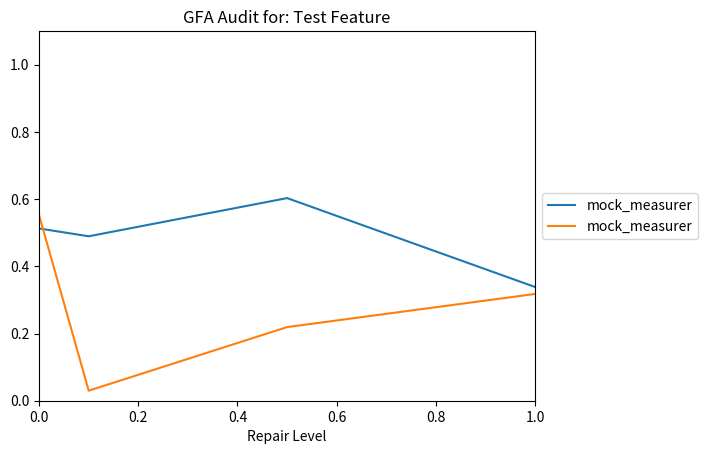
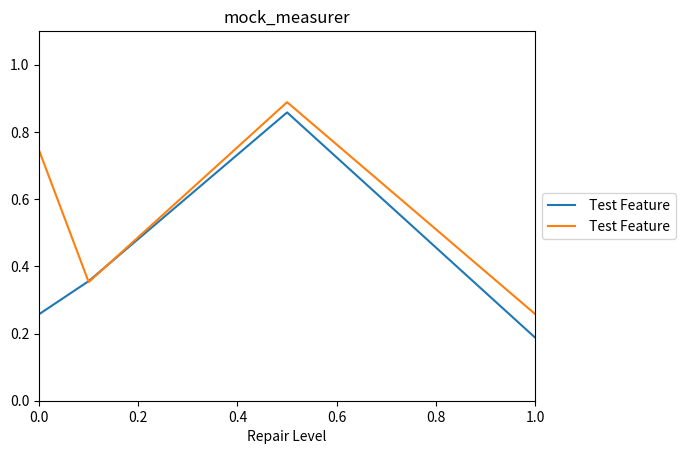

Write the Python code that produced these figures, in order.
import numpy as np
import pandas as pd
import seaborn as sns
import matplotlib.pyplot as plt
from scipy import stats
import json
import os, shutil
import random
import csv
from os import listdir
from os.path import isfile, join
import matplotlib
matplotlib.use('Agg') # Set the back-end
import matplotlib.pyplot as plt


def load_audit_confusion_matrices(filename):
  """
  Loads a confusion matrix in a two-level dictionary format.

  For example, the confusion matrix of a 75%-accurate model
  that predicted 15 values (and mis-classified 5) may look like:
  {"A": {"A":10, "B": 5}, "B": {"B":5}}

  Note that raw boolean values are translated into strings, such that
  a value that was the boolean True will be returned as the string "True".
  """

  with open(filename) as audit_file:
    next(audit_file) # Skip the first line.

    # Extract the confusion matrices and repair levels from the audit file.
    confusion_matrices = []
    for line in audit_file:
      separator = ":"
      separator_index = line.index(separator)

      comma_index = line.index(',')
      repair_level = float(line[separator_index+2:comma_index])
      raw_confusion_matrix = line[comma_index+2:-2]
      confusion_matrix = json.loads( raw_confusion_matrix.replace("'","\"") )
      confusion_matrices.append( (repair_level, confusion_matrix) )

  # Sort the repair levels in case they are out of order for whatever reason.
  confusion_matrices.sort(key = lambda pair: pair[0])
  return confusion_matrices


def graph_audit(filename, measurers, output_image_file):
  with open(filename) as audit_file:
    header_line = audit_file.readline()[:-1] # Remove the trailing endline.

  confusion_matrices = load_audit_confusion_matrices(filename)

  x_axis = [repair_level for repair_level, _ in confusion_matrices]
  y_axes = []

  # Graph the results for each requested measurement.
  for measurer in measurers:
    y_axis = [measurer(matrix) for _, matrix in confusion_matrices]
    plt.plot(x_axis, y_axis, label=measurer.__name__)
    y_axes.append(y_axis)

  # Format and save the graph to an image file.
  plt.title(header_line)
  plt.axis([0,1,0,1.1]) # Make all the plots consistently sized.
  plt.xlabel("Repair Level")
  plt.legend(loc='center left', bbox_to_anchor=(1, 0.5))
  plt.savefig(output_image_file, bbox_inches='tight')
  plt.clf() # Clear the entire figure so future plots are empty.

  # Save the data used to generate that image file.
  with open(output_image_file + ".data", "w") as f:
    writer = csv.writer(f)
    headers = ["Repair Level"] + [calc.__name__ for calc in measurers]
    writer.writerow(headers)
    for i, repair_level in enumerate(x_axis):
      writer.writerow([repair_level] + [y_vals[i] for y_vals in y_axes])


def graph_audit_no_write(feature, confusion_matrices, measurers):
  header_line = "GFA Audit for:" + feature
  x_axis = [repair_level for repair_level, _ in confusion_matrices]
  y_axes = []

  # Graph the results for each requested measurement.
  for measurer in measurers:
    y_axis = [measurer(matrix) for _, matrix in confusion_matrices]
    plt.plot(x_axis, y_axis, label=measurer.__name__)
    y_axes.append(y_axis)

  # Format and save the graph to an image file.
  plt.title(header_line)
  plt.axis([0,1,0,1.1]) # Make all the plots consistently sized.
  plt.xlabel("Repair Level")
  plt.legend(loc='center left', bbox_to_anchor=(1, 0.5))
  plt.show()
  plt.clf() # Clear the entire figure so future plots are empty.


# Graphs Distributions for all combinations of categorical and numerical features
def graph_distributions(directory):
  #gets all files in the directory
  files = [f for f in listdir(directory) if isfile(join(directory, f))]

  #gets the files that contain repaired data for each feature (they end in 1.0.data)
  files_to_graph = []
  for file in files:
    if "1.0.data" in file:
      files_to_graph.append(file)

  for file in files_to_graph:
    #fill test_data with the data in the file
    test_data_filename = directory + "/" + "unrepaired_test_data"    
    with open(test_data_filename) as f:
      reader = csv.reader(f)
      test_data = [row for row in reader]
    #set the values to the correct types and record which colums have numerical and categorical data and get the groups for each categorical feature
    categorical_features = {}
    numerical_features = []
    for i, row in enumerate(test_data):
      for j, val in enumerate(row):
        try:
          val = int(val)
          test_data[i][j] = val
        except:
          try:
            val = float(val)
            test_data[i][j] = val
          except:
            pass
        if i == 0:
          if type(val) == int or type(val) == float:
            numerical_features.append(j)
          else:
            categorical_features[j] = [val]
        else:
          if j in categorical_features and not val in categorical_features[j]:
            categorical_features[j].append(val)
    
    #fill repaired_data with the data in the file
    repaired_data_filename = directory + "/" + file
    with open(repaired_data_filename) as f:
      reader = csv.reader(f)
      repaired_data = [row for row in reader]
      headers = repaired_data.pop(0)
    #set the values to the correct types
    for i, row in enumerate(repaired_data):
      for j, val in enumerate(row):
        try:
          repaired_data[i][j] = int(val)
        except:
          try:
            repaired_data[i][j] = float(val)
          except:
            pass
    #find the feature the file is repaired for 
    rep_feat_TF  = [True]*len(repaired_data[0])
    for i, row in enumerate(repaired_data):
      if i == 0:
          last_vals = row
      for j, val in enumerate(row):
        if last_vals[j] != val:
          rep_feat_TF[j] = False
      last_vals = row
    
    rep_feat_index = rep_feat_TF.index(True)
    #if its repaired for a numerical feature, exit the loop and move on to the next file
    if not rep_feat_index in categorical_features:
      continue
    #create histograms comparing the groups and repaired groups for every numerical feature
    for num_feat in numerical_features:
      #initialize test_to_graph and repaired_to_graph, which will hold the data that will be graphed
      test_to_graph = {i:[] for i, _ in enumerate(categorical_features[rep_feat_index])}
      repaired_to_graph = {i:[] for i, _ in enumerate(categorical_features[rep_feat_index])}
      #goes through each row, adding the data to the correct group for both repaired and test data
      for i, row in enumerate(test_data):
        for group in categorical_features[rep_feat_index]:
          if row[rep_feat_index] == group:
            test_to_graph[categorical_features[rep_feat_index].index(group)].append(row[num_feat])
            repaired_to_graph[categorical_features[rep_feat_index].index(group)].append(repaired_data[i][num_feat])

      #create and save graph
      i = 0
      while i < len(test_to_graph):
        t = test_to_graph[i]
        r = repaired_to_graph[i]
        #Add a bit of noise to keep seaborn from breaking
        t = [float(n) for n in t]
        t = [(n + 0.00001*random.randint(1, 1000)) for n in t]
        r = [float(n) for n in r]
        r = [(n + 0.00001*random.randint(1, 1000)) for n in r]
        sns.distplot(t, hist=False, label=categorical_features[rep_feat_index][i], axlabel = headers[num_feat])
        sns.distplot(r, hist=False, label=("Reapired " + categorical_features[rep_feat_index][i]))
        i += 1
      plt.legend(loc='center left', bbox_to_anchor=(1, 0.5))
      plt.title("{} vs {} Distribution".format(headers[rep_feat_index], headers[num_feat]))
      plt.savefig(directory + "/" + (str(file)).replace(".","_") + ":" + headers[rep_feat_index] + "_" + headers[num_feat] + "_Distribution", bbox_inches='tight')
      plt.clf()


# Graphs Distributions for a particular repaired and numerical feature, only showing some groups if desired
def graph_particular_distribution(directory, file, num_feat_index, only_groups=None):
  #only_groups should be in the form of ["group1", "group2", ect]
  #fill test_data with the data in the file
  test_data_filename = directory + "/" + "unrepaired_test_data"    
  with open(test_data_filename) as f:
    reader = csv.reader(f)
    test_data = [row for row in reader]
  
  #fill repaired_data with the data in the file
  repaired_data_filename = directory + "/" + file
  with open(repaired_data_filename) as f:
    reader = csv.reader(f)
    repaired_data = [row for row in reader]
    headers = repaired_data.pop(0)

  #set the values to the correct types
  for i, row in enumerate(repaired_data):
    for j, val in enumerate(row):
      try:
        repaired_data[i][j] = int(val)
      except:
        try:
          repaired_data[i][j] = float(val)
        except:
          pass

  #find the feature the file is repaired for 
  rep_feat_TF  = [True]*len(repaired_data[0])
  for i, row in enumerate(repaired_data):
    if i == 0:
        last_vals = row
    for j, val in enumerate(row):
      if last_vals[j] != val:
        rep_feat_TF[j] = False
    last_vals = row
  rep_feat_index = rep_feat_TF.index(True)

  #set the values to the correct types and get the groups for the repaired feature
  groups = []
  for i, row in enumerate(test_data):
    for j, val in enumerate(row):
      try:
        val = int(val)
        test_data[i][j] = val
      except:
        try:
          val = float(val)
          test_data[i][j] = val
        except:
          pass
      if only_groups == None:
        if j == rep_feat_index and not val in groups:
          groups.append(val)
      else:
        groups = only_groups

  

  #initialize test_to_graph and repaired_to_graph, which will hold the data that will be graphed
  test_to_graph = {i:[] for i, _ in enumerate(groups)}
  repaired_to_graph = {i:[] for i, _ in enumerate(groups)}
  #goes through each row, adding the data to the correct group for both repaired and test data
  for i, row in enumerate(test_data):
    for group in groups:
      if row[rep_feat_index] == group:
        test_to_graph[groups.index(group)].append(row[num_feat_index])
        repaired_to_graph[groups.index(group)].append(repaired_data[i][num_feat_index])

  #create and save graph
  i = 0
  while i < len(test_to_graph):
    t = test_to_graph[i]
    r = repaired_to_graph[i]
    #Add a bit of noise to keep seaborn from breaking
    t = [float(n) for n in t]
    t = [(n + 0.00001*random.randint(1, 1000)) for n in t]
    r = [float(n) for n in r]
    r = [(n + 0.00001*random.randint(1, 1000)) for n in r]
    sns.distplot(t, hist=False, label=groups[i], axlabel = headers[num_feat_index])
    sns.distplot(r, hist=False, label=("Reapired " + groups[i]))
    i += 1
  #generate figname
  figname = directory + "/" + (str(file)).replace(".","_") + ":" + headers[rep_feat_index] + "_" + headers[num_feat_index]
  if not only_groups == None:
    for g in groups:
      figname += "_" + g
  figname += "_Distribution"
  plt.legend(loc='center left', bbox_to_anchor=(1, 0.5))
  plt.title("{} vs {} Distribution".format(headers[rep_feat_index], headers[num_feat_index]))
  plt.savefig(figname, bbox_inches='tight')
  plt.clf()


# Graphs distributions for each categorical feature without reading from or writing to file
def graph_distributions_no_write(feature, feat_index, test_data, all_repaired_data, headers):
  # get the indexes of all numerical features
  numerical_features = []
  for j, _ in enumerate(test_data[0]):
    if type(test_data[0][j]) == int or type(test_data[0][j]) == float:
      numerical_features.append(j)

  if feat_index in numerical_features:
    return

  # gets the different groups for the categorical feature
  groups = []
  for i, row in enumerate(test_data):
    val = row[feat_index]
    if not val in groups:
      groups.append(val)
  
  #gets the correct repaired data to use
  repaired_data = None
  for rd in all_repaired_data:
    rep_feat_TF  = [True]*len(rd[0])
    for i, row in enumerate(rd):
      if i == 0:
        last_vals = row
      for j, val in enumerate(row):
        if last_vals[j] != val:
          rep_feat_TF[j] = False
      last_vals = row
    rep_feat = rep_feat_TF.index(True)
    if rep_feat == feat_index:
      repaired_data = rd
      break
  if repaired_data == None:
    return

  #create histograms comparing the groups and repaired groups for every numerical feature
  for num_feat in numerical_features:
    #initialize test_to_graph and repaired_to_graph, which will hold the data that will be graphed
    test_to_graph = {i:[] for i, _ in enumerate(groups)}
    repaired_to_graph = {i:[] for i, _ in enumerate(groups)}
    #goes through each row, adding the data to the correct group for both repaired and test data
    for i, row in enumerate(test_data):
      for group in groups:
        if row[feat_index] == group:
          test_to_graph[groups.index(group)].append(row[num_feat])
          repaired_to_graph[groups.index(group)].append(repaired_data[i][num_feat])
    #create and save graph
    i = 0
    while i < len(test_to_graph):
      t = test_to_graph[i]
      r = repaired_to_graph[i]
      #Add a bit of noise to keep seaborn from breaking
      t = [float(n) for n in t]
      t = [(n + 0.00001*random.randint(1, 1000)) for n in t]
      r = [float(n) for n in r]
      r = [(n + 0.00001*random.randint(1, 1000)) for n in r]
      sns.distplot(t, hist=False, label=groups[i], axlabel = headers[num_feat])
      sns.distplot(r, hist=False, label=("Reapired " + groups[i]))
      i += 1
    plt.legend(loc='center left', bbox_to_anchor=(1, 0.5))
    plt.title("{} vs {} Distribution".format(feature, headers[num_feat]))
    plt.show()
    plt.clf()


def graph_audits(filenames, measurer, output_image_file):
  features = []
  y_axes = []
  for filename in filenames:
    with open(filename) as audit_file:
      header_line = audit_file.readline()[:-1] # Remove the trailing endline.
      feature = header_line[header_line.index(":")+1:]

    confusion_matrices = load_audit_confusion_matrices(filename)
    x_axis = [repair_level for repair_level, _ in confusion_matrices]
    y_axis = [measurer(matrix) for _, matrix in confusion_matrices]
    plt.plot(x_axis, y_axis, label=feature)

    features.append(feature)
    y_axes.append(y_axis)

  # Format and save the graph to an image file.
  plt.title(measurer.__name__)
  plt.axis([0,1,0,1.1]) # Make all the plots consistently sized.
  plt.xlabel("Repair Level")
  plt.legend(loc='center left', bbox_to_anchor=(1, 0.5))
  plt.savefig(output_image_file, bbox_inches='tight')
  plt.clf() # Clear the entire figure so future plots are empty.

  # Save the data used to generate that image file.
  with open(output_image_file + ".data", "w") as f:
    writer = csv.writer(f)
    headers = ["Repair Level"] + features
    writer.writerow(headers)
    for i, repair_level in enumerate(x_axis):
      writer.writerow([repair_level] + [y_vals[i] for y_vals in y_axes])\


def graph_audits_no_write(cm_all_feat, measurer):
  features = []
  y_axes = []
  for feature in cm_all_feat:
    confusion_matrices = cm_all_feat[feature]
    x_axis = [repair_level for repair_level, _ in confusion_matrices]
    y_axis = [measurer(matrix) for _, matrix in confusion_matrices]
    plt.plot(x_axis, y_axis, label=feature)

    features.append(feature)
    y_axes.append(y_axis)

  # Format and save the graph to an image file.
  plt.title(measurer.__name__)
  plt.axis([0,1,0,1.1]) # Make all the plots consistently sized.
  plt.xlabel("Repair Level")
  plt.legend(loc='center left', bbox_to_anchor=(1, 0.5))
  plt.show()
  #plt.savefig(output_image_file, bbox_inches='tight')
  plt.clf() # Clear the entire figure so future plots are empty.


def rank_audit_files(filenames, measurer):
  scores = []
  for filename in filenames:
    with open(filename) as audit_file:
      header_line = audit_file.readline()[:-1] # Remove the trailing endline.
      feature = header_line[header_line.index(":")+1:]

    confusion_matrices = load_audit_confusion_matrices(filename)
    _, start_matrix = confusion_matrices[0]
    _, end_matrix = confusion_matrices[-1]
    score_difference = measurer(start_matrix)-measurer(end_matrix)
    scores.append( (feature, score_difference) )

  scores.sort(key = lambda score_tup: score_tup[1], reverse=True)
  return scores

def rank_audit_files_no_write(cm_all_feat, measurer):
  scores = []
  for feature in cm_all_feat:
    confusion_matrices = cm_all_feat[feature]
    _, start_matrix = confusion_matrices[0]
    _, end_matrix = confusion_matrices[-1]
    score_difference = measurer(start_matrix)-measurer(end_matrix)
    scores.append( (feature, score_difference) )

  scores.sort(key = lambda score_tup: score_tup[1], reverse=True)
  return scores


def group_audit_ranks(filenames, measurer, similarity_bound=0.05):
  """
  Given a list of audit files, rank them using the `measurer` and
  return the features that never deviate more than `similarity_bound`
  across repairs.
  """

  def _partition_groups(feature_scores):
    groups = []
    for feature, score in feature_scores:
      added_to_group = False

      # Check to see if the feature belongs in a group with any other features.
      for i, group in enumerate(groups):
        mean_score, group_feature_scores = group
        if abs(mean_score - score) < similarity_bound:
          groups[i][1].append( (feature, score) )

          # Recalculate the representative mean.
          groups[i][0] = sum([s for _, s in group_feature_scores])/len(group_feature_scores)
          added_to_group = True
          break

      # If this feature did not much with the current groups, create another group.
      if not added_to_group:
        groups.append( [score, [(feature,score)]] )

    # Return just the features.
    return [[feature for feature, score in group] for _, group in groups]


  score_dict = {}
  features = []
  for filename in filenames:
    with open(filename) as audit_file:
      header_line = audit_file.readline()[:-1] # Remove the trailing endline.
      feature = header_line[header_line.index(":")+1:]
      features.append(feature)

    confusion_matrices = load_audit_confusion_matrices(filename)
    for rep_level, matrix in confusion_matrices:
      score = measurer(matrix)
      if rep_level not in score_dict:
        score_dict[rep_level] = {}
      score_dict[rep_level][feature] = score

  # Sort by repair level increasing repair level.
  score_keys = sorted(score_dict.keys())

  groups = [features]
  while score_keys:
    key = score_keys.pop()
    new_groups = []
    for group in groups:
      group_features = [(f, score_dict[key][f]) for f in group]
      sub_groups = _partition_groups(group_features)
      new_groups.extend(sub_groups)
    groups = new_groups

  return groups


def group_audit_ranks_no_write(cm_all_feat, measurer, similarity_bound=0.05):
  """
  Given a list of audit files, rank them using the `measurer` and
  return the features that never deviate more than `similarity_bound`
  across repairs.
  """

  def _partition_groups(feature_scores):
    groups = []
    for feature, score in feature_scores:
      added_to_group = False

      # Check to see if the feature belongs in a group with any other features.
      for i, group in enumerate(groups):
        mean_score, group_feature_scores = group
        if abs(mean_score - score) < similarity_bound:
          groups[i][1].append( (feature, score) )

          # Recalculate the representative mean.
          groups[i][0] = sum([s for _, s in group_feature_scores])/len(group_feature_scores)
          added_to_group = True
          break

      # If this feature did not much with the current groups, create another group.
      if not added_to_group:
        groups.append( [score, [(feature,score)]] )

    # Return just the features.
    return [[feature for feature, score in group] for _, group in groups]


  score_dict = {}
  features = []
  for feature in cm_all_feat:
    features.append(feature)

    confusion_matrices = cm_all_feat[feature]
    for rep_level, matrix in confusion_matrices:
      score = measurer(matrix)
      if rep_level not in score_dict:
        score_dict[rep_level] = {}
      score_dict[rep_level][feature] = score

  # Sort by repair level increasing repair level.
  score_keys = sorted(score_dict.keys())

  groups = [features]
  while score_keys:
    key = score_keys.pop()
    new_groups = []
    for group in groups:
      group_features = [(f, score_dict[key][f]) for f in group]
      sub_groups = _partition_groups(group_features)
      new_groups.extend(sub_groups)
    groups = new_groups
  return groups


def test():
  TMP_DIR = "tmp"
  if not os.path.exists(TMP_DIR):
    os.makedirs(TMP_DIR)

  test_contents = "GFA Audit for: Test Feature\n0.0.data:[0.0, {'A': {'B': 100}, 'B': {'B': 199}}]\n0.1.data:[0.1, {'A': {'B': 100}, 'B': {'B': 199}}]\n0.5.data:[0.5, {'A': {'B': 100}, 'B': {'B': 199}}]\n1.0.data:[1.0, {'A': {'B': 100}, 'B': {'B': 199}}]\n"
  test_filenames = [TMP_DIR + "/test_audit_1.audit",
                    TMP_DIR + "/test_audit_2.audit"]

  # Prepare the sample audit files.
  for filename in test_filenames:
    with open(filename, "w") as f:
      f.write(test_contents)

  # A mock measurement measurer that returns a random number.
  def mock_measurer(conf_matrix):
    return random.random()

  # Perform the audit and save it an output image.
  measurers = [mock_measurer, mock_measurer]
  output_image = TMP_DIR + "/test_image.png"
  graph_audit(test_filenames[0], measurers, output_image) # Only need to test 1.

  file_not_empty = os.path.getsize(output_image) > 0
  print("image file generated? --", file_not_empty)

  file_not_empty = os.path.getsize(output_image + ".data") > 0
  print("data file generated? --", file_not_empty)

  ranked_features = rank_audit_files(test_filenames, mock_measurer)
  print("ranked features sorted? --", ranked_features[0] > ranked_features[1])

  output_image = TMP_DIR + "/test_image2.png"
  graph_audits(test_filenames, mock_measurer, output_image)
  file_not_empty = os.path.getsize(output_image) > 0
  print("ranked image file generated? --", file_not_empty)

  shutil.rmtree(TMP_DIR)

if __name__=="__main__":
  test()
